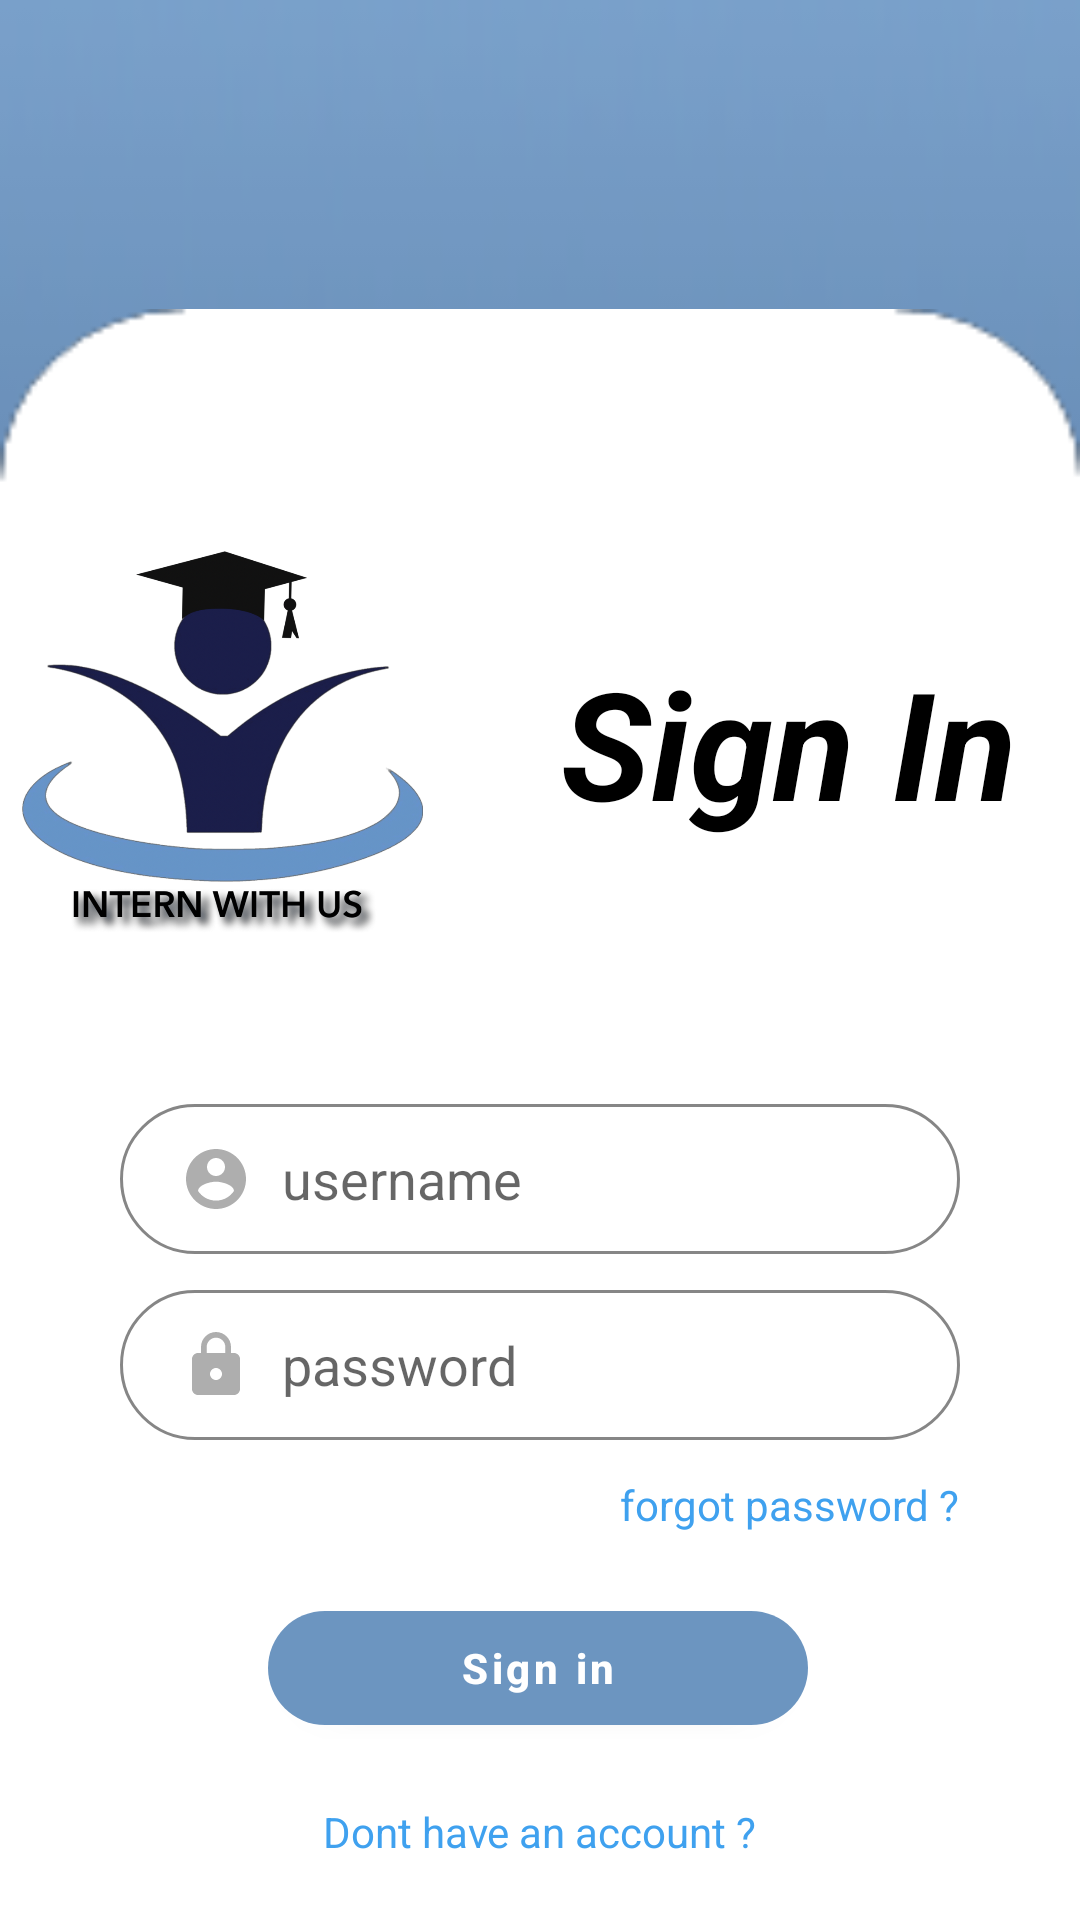

Here is an Android app screen rendered from its layout file. Give the layout XML and the strings, colors and styles it references.
<!-- AndroidManifest.xml: application theme Theme.Intern -->
<!-- res/layout/activity_main.xml -->
<?xml version="1.0" encoding="utf-8"?>
<androidx.constraintlayout.widget.ConstraintLayout xmlns:android="http://schemas.android.com/apk/res/android"
    xmlns:app="http://schemas.android.com/apk/res-auto"
    xmlns:tools="http://schemas.android.com/tools"
    android:layout_width="match_parent"
    android:layout_height="match_parent"
    android:background="@drawable/bg"
    tools:context=".C_login">

    <ImageView
        android:id="@+id/ubackbtn"
        android:layout_width="30dp"
        android:layout_height="30dp"
        android:layout_marginStart="20dp"
        android:layout_marginTop="20dp"
        android:src="@drawable/ic_baseline_arrow_back_ios_24"
        app:layout_constraintStart_toStartOf="parent"
        app:layout_constraintTop_toTopOf="parent"
        app:tint="@color/white" />

    <androidx.constraintlayout.widget.ConstraintLayout
        android:layout_width="match_parent"
        android:layout_height="537dp"
        android:background="@drawable/img_2"
        android:elevation="20dp"
        app:layout_constraintBottom_toBottomOf="parent"
        app:layout_constraintEnd_toEndOf="parent"
        app:layout_constraintHorizontal_bias="0.0"
        app:layout_constraintStart_toStartOf="parent"
        app:layout_constraintTop_toTopOf="parent"
        app:layout_constraintVertical_bias="1.0">

        <LinearLayout
            android:id="@+id/containerLogo"
            android:layout_width="match_parent"
            android:layout_height="wrap_content"
            android:layout_marginTop="80dp"
            android:gravity="center"
            android:orientation="horizontal"
            app:layout_constraintStart_toStartOf="parent"
            app:layout_constraintTop_toTopOf="parent">

            <ImageView
                android:id="@+id/appLogoImage"
                android:layout_width="184dp"
                android:layout_height="130dp"
                android:layout_marginEnd="20dp"
                android:src="@drawable/log" />

            <TextView
                android:layout_width="190dp"
                android:layout_height="92dp"
                android:layout_marginTop="12dp"
                android:text="Sign In"
                android:textColor="@color/black"
                android:textSize="50sp"
                android:textStyle="italic|bold" />

        </LinearLayout>

        <com.google.android.material.textfield.TextInputEditText
            android:id="@+id/loguname"
            android:layout_width="match_parent"
            android:layout_height="50dp"
            android:layout_marginHorizontal="40dp"
            android:layout_marginTop="55dp"
            android:background="@drawable/roundtext"
            android:drawableStart="@drawable/username_icon"
            android:drawablePadding="10dp"
            android:hint="username"
            android:paddingStart="20dp"
            app:layout_constraintEnd_toEndOf="parent"
            app:layout_constraintHorizontal_bias="0.512"
            app:layout_constraintStart_toStartOf="parent"
            app:layout_constraintTop_toBottomOf="@+id/containerLogo"
            tools:ignore="RtlSymmetry" />

        <com.google.android.material.textfield.TextInputEditText
            android:id="@+id/logpass"
            android:layout_width="match_parent"
            android:layout_height="50dp"
            android:layout_marginHorizontal="40dp"
            android:layout_marginTop="12dp"
            android:background="@drawable/roundtext"
            android:drawableStart="@drawable/password_icon"
            android:drawablePadding="10dp"
            android:hint="password"
            android:paddingStart="20dp"
            app:layout_constraintEnd_toEndOf="parent"
            app:layout_constraintStart_toStartOf="parent"
            app:layout_constraintTop_toBottomOf="@+id/loguname"
            tools:ignore="RtlSymmetry" />

        <TextView
            android:id="@+id/forgotPass"
            android:layout_width="wrap_content"
            android:layout_height="wrap_content"
            android:layout_marginTop="12dp"
            android:layout_marginEnd="40dp"
            android:text="forgot password ?"
            android:textColor="#3FA1EF"
            app:layout_constraintEnd_toEndOf="parent"
            app:layout_constraintTop_toBottomOf="@+id/logpass" />

        <com.google.android.material.button.MaterialButton
            android:id="@+id/login"
            android:layout_width="180dp"
            android:layout_height="50dp"
            android:layout_marginTop="30dp"
            android:text="Sign in"
            android:textAllCaps="false"
            android:textColor="@color/white"
            android:textStyle="bold"
            app:backgroundTint="#6c95c0"
            app:cornerRadius="40dp"
            app:layout_constraintBottom_toTopOf="@+id/regist"
            app:layout_constraintEnd_toEndOf="parent"
            app:layout_constraintHorizontal_bias="0.497"
            app:layout_constraintStart_toStartOf="parent"
            app:layout_constraintTop_toBottomOf="@+id/forgotPass"
            app:layout_constraintVertical_bias="1.0" />

        <TextView
            android:id="@+id/regist"
            android:layout_width="wrap_content"
            android:layout_height="wrap_content"
            android:padding="20dp"
            android:text="Dont have an account ?"
            android:textColor="#3FA1EF"
            app:layout_constraintBottom_toBottomOf="parent"
            app:layout_constraintEnd_toEndOf="parent"
            app:layout_constraintStart_toStartOf="parent" />

    </androidx.constraintlayout.widget.ConstraintLayout>


</androidx.constraintlayout.widget.ConstraintLayout>
<!-- resources referenced by this layout -->
<resources>
  <color name="black">#FF000000</color>
  <color name="white">#FFFFFFFF</color>
  <!-- drawable bg: png bitmap (drawable, 8902 bytes) -->
  <!-- drawable img_2: png bitmap (drawable, 1993 bytes) -->
  <!-- drawable log: png bitmap (drawable, 284457 bytes) -->
  <!-- drawable password_icon (drawable-v24) -->
  <vector xmlns:android="http://schemas.android.com/apk/res/android"
      android:width="24dp"
      android:height="24dp"
      android:viewportWidth="24"
      android:viewportHeight="24"
      android:tint="#AEAEAE">
    <path
        android:fillColor="@android:color/white"
        android:pathData="M18,8h-1L17,6c0,-2.76 -2.24,-5 -5,-5S7,3.24 7,6v2L6,8c-1.1,0 -2,0.9 -2,2v10c0,1.1 0.9,2 2,2h12c1.1,0 2,-0.9 2,-2L20,10c0,-1.1 -0.9,-2 -2,-2zM12,17c-1.1,0 -2,-0.9 -2,-2s0.9,-2 2,-2 2,0.9 2,2 -0.9,2 -2,2zM15.1,8L8.9,8L8.9,6c0,-1.71 1.39,-3.1 3.1,-3.1 1.71,0 3.1,1.39 3.1,3.1v2z"/>
  </vector>
  <!-- drawable roundtext (drawable) -->
  <?xml version="1.0" encoding="utf-8"?>
  <shape xmlns:android="http://schemas.android.com/apk/res/android"
      android:shape="rectangle">
  
      <corners android:radius="50dp"/>
      <stroke android:color="#79000000"
          android:width="1dp"/>
  
  </shape>
  <!-- drawable username_icon (drawable-v24) -->
  <vector xmlns:android="http://schemas.android.com/apk/res/android"
      android:width="24dp"
      android:height="24dp"
      android:viewportWidth="24"
      android:viewportHeight="24"
      android:tint="#AEAEAE">
    <path
        android:fillColor="@android:color/white"
        android:pathData="M12,2C6.48,2 2,6.48 2,12s4.48,10 10,10 10,-4.48 10,-10S17.52,2 12,2zM12,5c1.66,0 3,1.34 3,3s-1.34,3 -3,3 -3,-1.34 -3,-3 1.34,-3 3,-3zM12,19.2c-2.5,0 -4.71,-1.28 -6,-3.22 0.03,-1.99 4,-3.08 6,-3.08 1.99,0 5.97,1.09 6,3.08 -1.29,1.94 -3.5,3.22 -6,3.22z"/>
  </vector>
  <style name="Theme.Intern" parent="Theme.MaterialComponents.DayNight.NoActionBar">
          
          <item name="colorPrimary">@color/purple_500</item>
          <item name="colorPrimaryVariant">@color/purple_700</item>
          <item name="colorOnPrimary">@color/white</item>
          
          <item name="colorSecondary">@color/teal_200</item>
          <item name="colorSecondaryVariant">@color/teal_700</item>
          <item name="colorOnSecondary">@color/black</item>
          
          <item name="android:statusBarColor" tools:targetApi="l">?attr/colorPrimaryVariant</item>
          
      </style>
  <color name="purple_500">#FF759CC6</color>
  <color name="purple_700">#FF759CC6</color>
  <color name="teal_200">#FF03DAC5</color>
  <color name="teal_700">#FF018786</color>
</resources>
